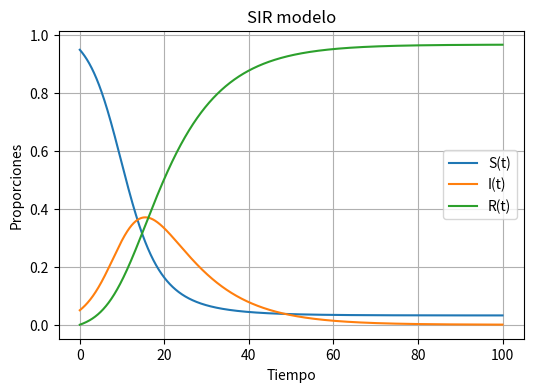

The matplotlib source for this figure:
import scipy.integrate
import numpy
import matplotlib.pyplot as plt


def SIR_model(y, t, beta, gamma):
    S, I, R = y

    dS_dt = -beta * S * I
    dI_dt = beta * S * I - gamma * I
    dR_dt = gamma * I

    return [dS_dt, dI_dt, dR_dt]


S0 = 0.95
I0 = 0.05
R0 = 0.0

beta = 0.35
gamma = 0.1

t = numpy.linspace(0, 100, 10000)

solution = scipy.integrate.odeint(SIR_model, [S0, I0, R0], t, args=(beta, gamma))
solution = numpy.array(solution)

plt.figure(figsize=[6, 4])
plt.plot()
plt.plot(t, solution[:, 0], label="S(t)")
plt.plot(t, solution[:, 1], label="I(t)")
plt.plot(t, solution[:, 2], label="R(t)")
plt.grid()
plt.legend()
plt.xlabel("Tiempo")
plt.ylabel("Proporciones")
plt.title("SIR modelo")
plt.show()
